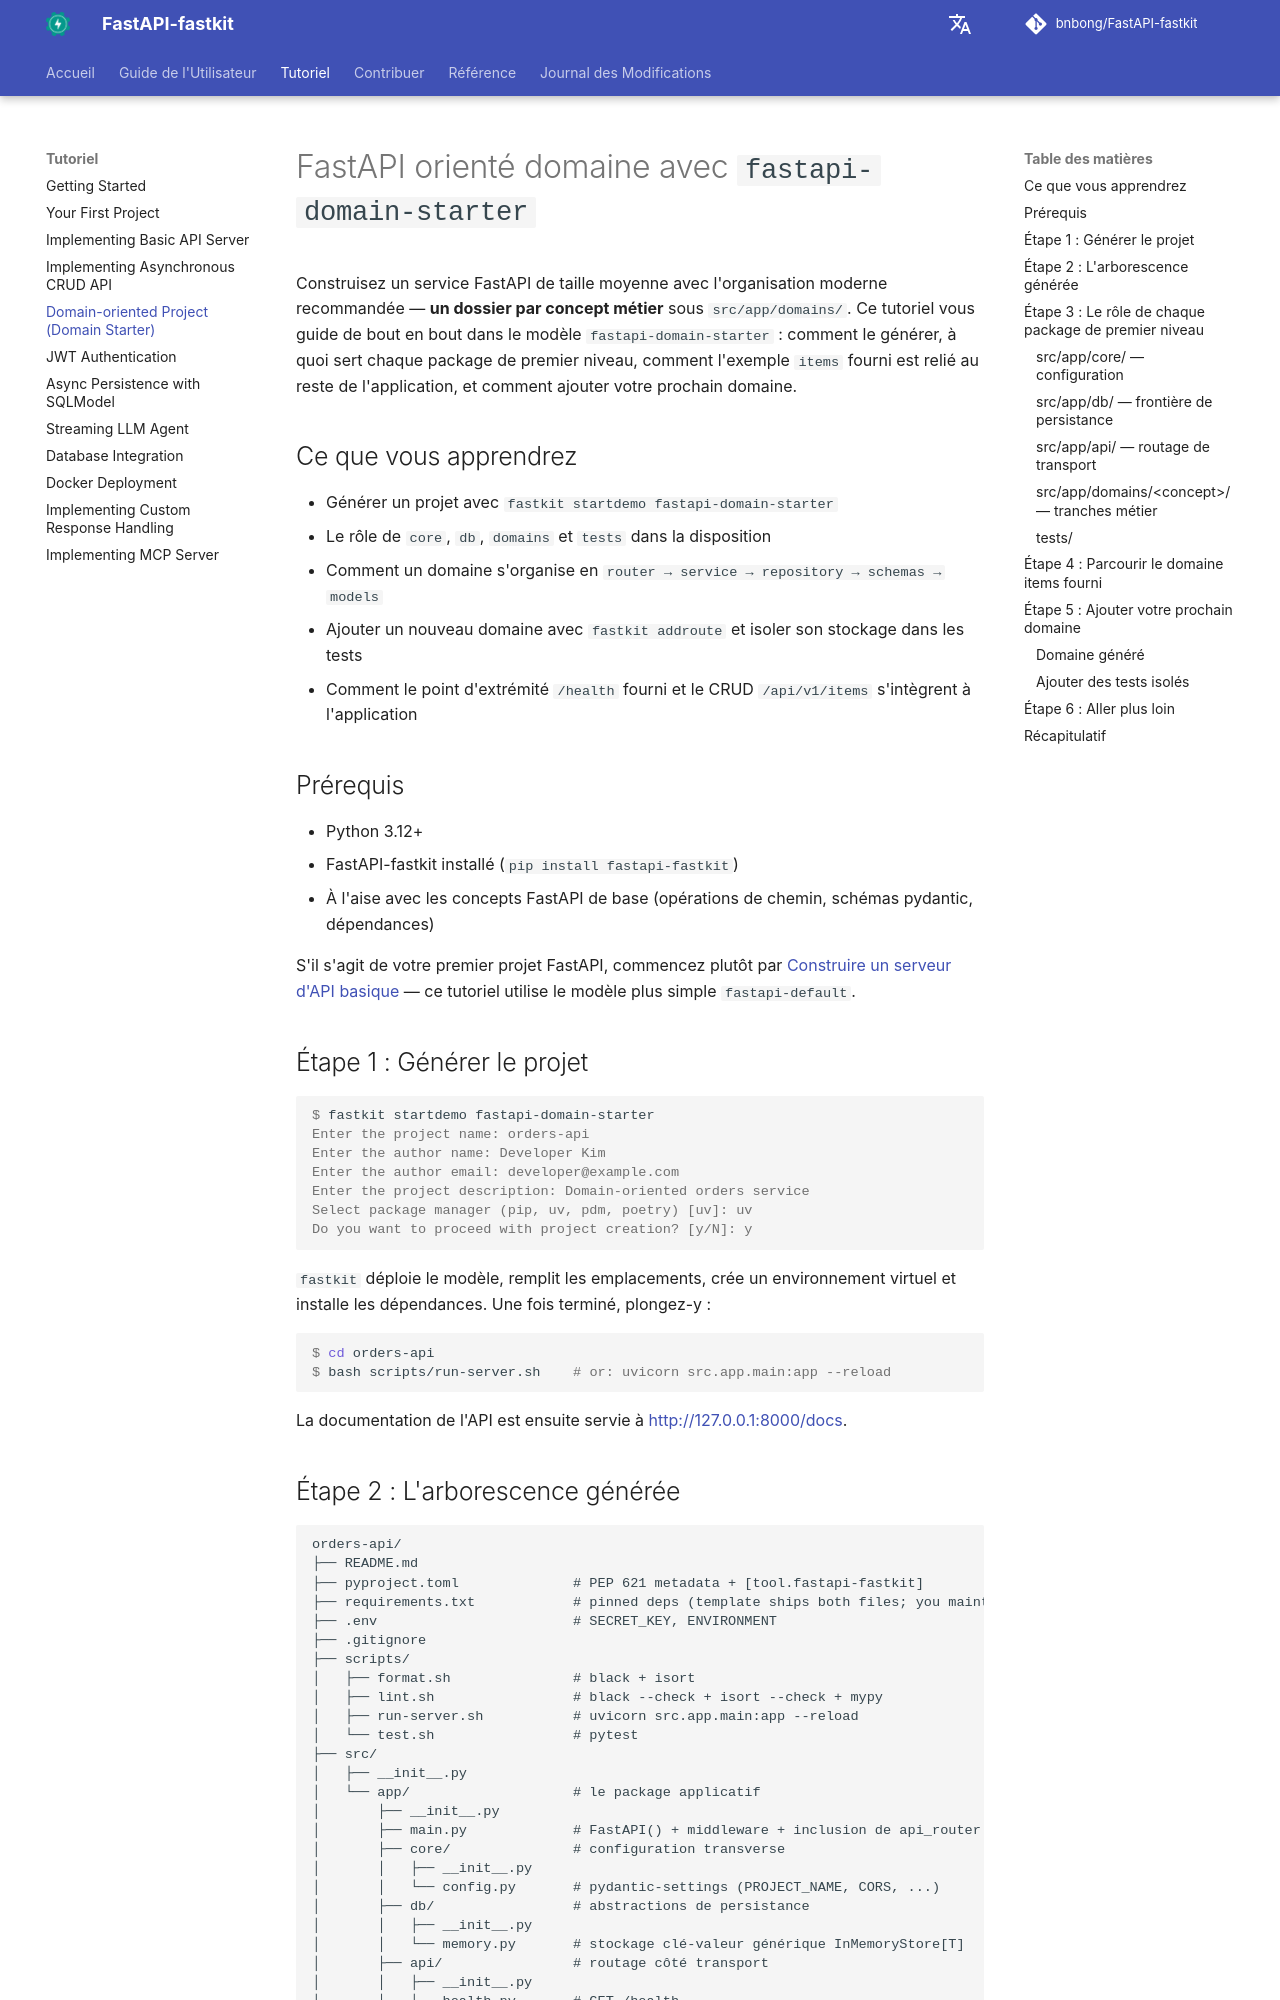

repository: bnbong/FastAPI-fastkit · page: fr/tutorial/domain-starter/index.html · generator: mkdocs

# FastAPI orienté domaine avec `fastapi-domain-starter`

Construisez un service FastAPI de taille moyenne avec l'organisation moderne recommandée — **un dossier par concept métier** sous `src/app/domains/`. Ce tutoriel vous guide de bout en bout dans le modèle `fastapi-domain-starter` : comment le générer, à quoi sert chaque package de premier niveau, comment l'exemple `items` fourni est relié au reste de l'application, et comment ajouter votre prochain domaine.

## Ce que vous apprendrez

- Générer un projet avec `fastkit startdemo fastapi-domain-starter`
- Le rôle de `core`, `db`, `domains` et `tests` dans la disposition
- Comment un domaine s'organise en `router → service → repository → schemas → models`
- Ajouter un nouveau domaine avec `fastkit addroute` et isoler son stockage dans les tests
- Comment le point d'extrémité `/health` fourni et le CRUD `/api/v1/items` s'intègrent à l'application

## Prérequis

- Python 3.12+
- FastAPI-fastkit installé (`pip install fastapi-fastkit`)
- À l'aise avec les concepts FastAPI de base (opérations de chemin, schémas pydantic, dépendances)

S'il s'agit de votre premier projet FastAPI, commencez plutôt par [Construire un serveur d'API basique](basic-api-server.md) — ce tutoriel utilise le modèle plus simple `fastapi-default`.

## Étape 1 : Générer le projet

```console
$ fastkit startdemo fastapi-domain-starter
Enter the project name: orders-api
Enter the author name: Developer Kim
Enter the author email: developer@example.com
Enter the project description: Domain-oriented orders service
Select package manager (pip, uv, pdm, poetry) [uv]: uv
Do you want to proceed with project creation? [y/N]: y
```

`fastkit` déploie le modèle, remplit les emplacements, crée un environnement virtuel et installe les dépendances. Une fois terminé, plongez-y :

```console
$ cd orders-api
$ bash scripts/run-server.sh    # or: uvicorn src.app.main:app --reload
```

La documentation de l'API est ensuite servie à <http://127.0.0.1:8000/docs>.
